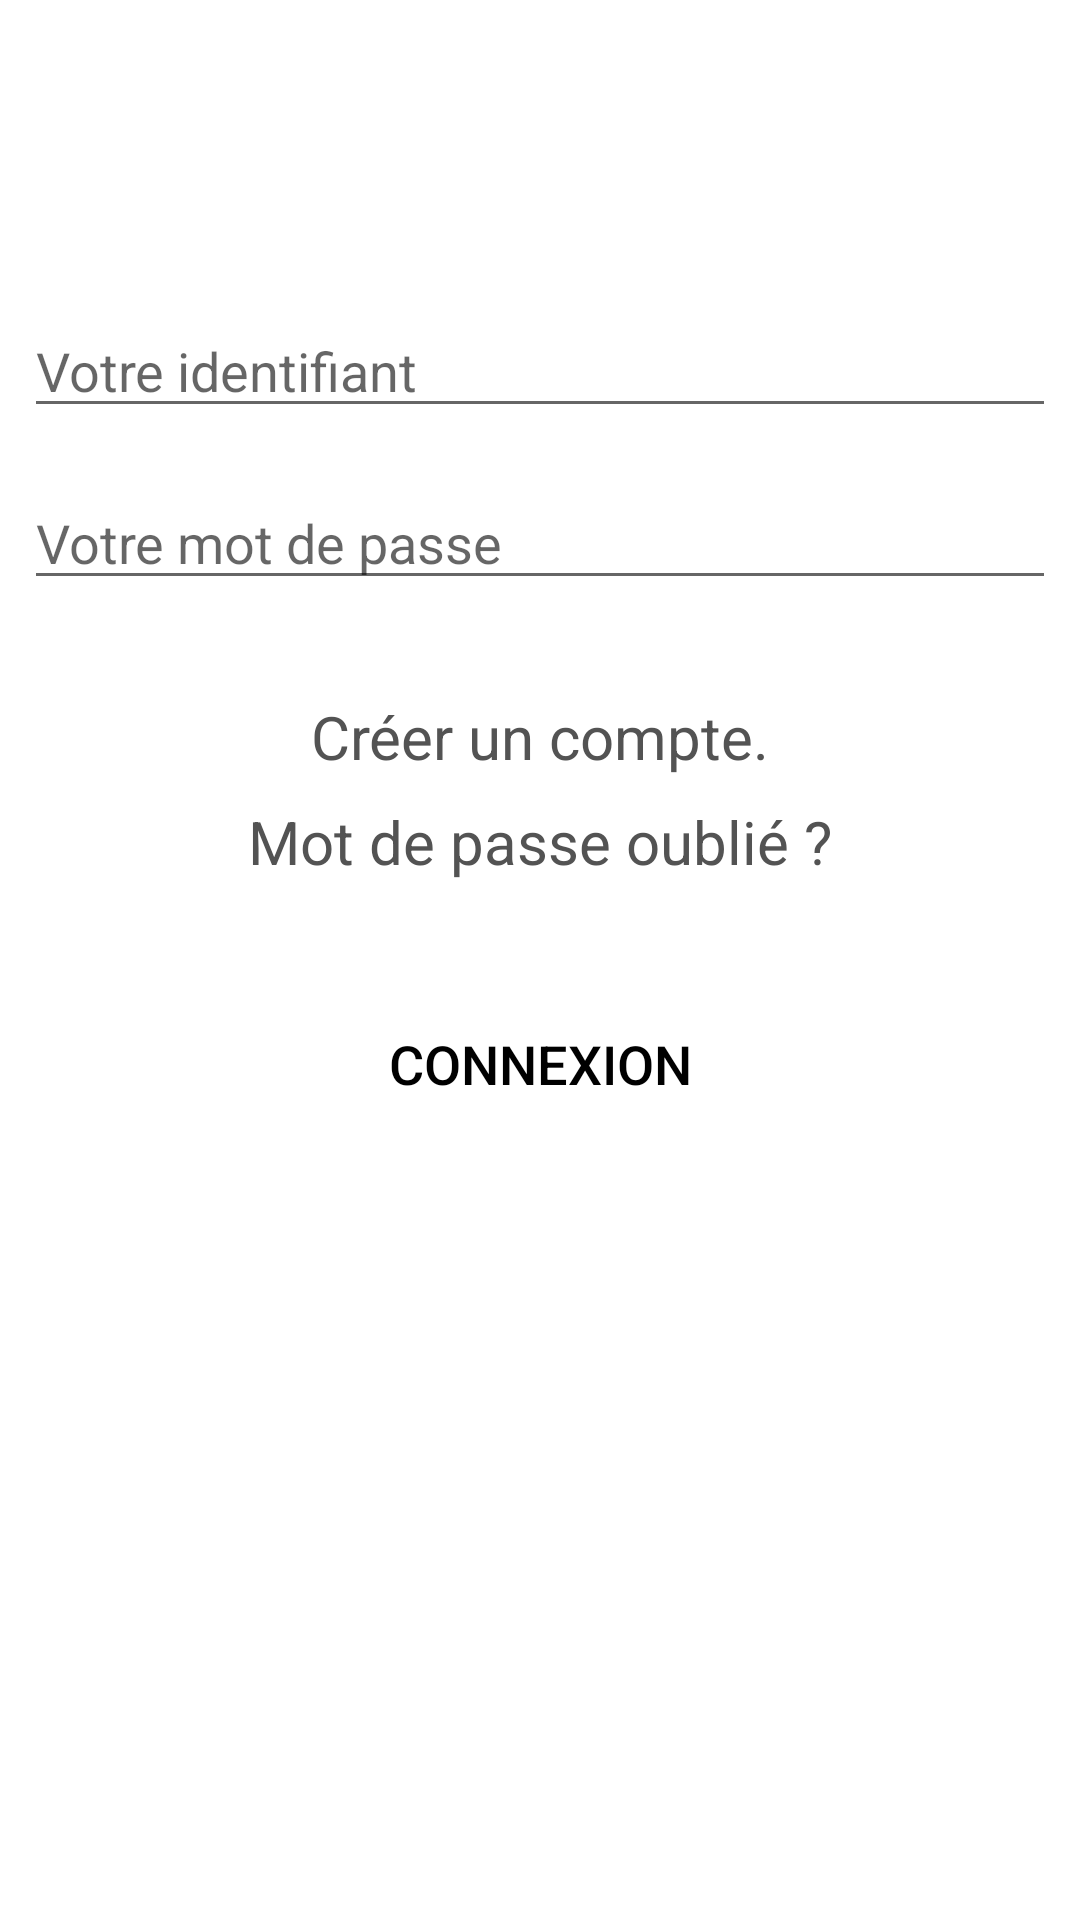

The Android layout XML behind this screen, and the referenced resources:
<!-- AndroidManifest.xml: application theme AppTheme -->
<!-- res/layout/activity_main.xml -->
<?xml version="1.0" encoding="utf-8"?>
<android.support.constraint.ConstraintLayout xmlns:android="http://schemas.android.com/apk/res/android"
    xmlns:app="http://schemas.android.com/apk/res-auto"
    xmlns:tools="http://schemas.android.com/tools"
    android:layout_width="match_parent"
    android:layout_height="match_parent"
    tools:context="ceri.m1ilsen.applicationprojetm1.ui.MainActivity">


    <EditText
        android:id="@+id/mail"
        android:layout_width="0dp"
        android:layout_height="wrap_content"
        android:layout_alignParentStart="true"
        android:layout_alignParentLeft="true"
        android:layout_alignParentTop="true"
        android:layout_alignParentEnd="true"
        android:layout_alignParentRight="true"
        android:layout_marginStart="8dp"
        android:layout_marginLeft="8dp"
        android:layout_marginTop="8dp"
        android:layout_marginEnd="8dp"
        android:layout_marginRight="8dp"
        android:layout_marginBottom="8dp"
        android:ems="10"
        android:hint="Votre identifiant"
        android:inputType="textEmailAddress"
        app:layout_constraintBottom_toBottomOf="parent"
        app:layout_constraintEnd_toEndOf="parent"
        app:layout_constraintStart_toStartOf="parent"
        app:layout_constraintTop_toTopOf="parent"
        app:layout_constraintVertical_bias="0.16000003" />

    <EditText
        android:id="@+id/password"
        android:layout_width="0dp"
        android:layout_height="wrap_content"
        android:layout_below="@+id/mail"
        android:layout_alignParentStart="true"
        android:layout_alignParentLeft="true"
        android:layout_alignParentEnd="true"
        android:layout_alignParentRight="true"
        android:layout_marginStart="8dp"
        android:layout_marginLeft="8dp"
        android:layout_marginTop="16dp"
        android:layout_marginEnd="8dp"
        android:layout_marginRight="8dp"
        android:ems="10"
        android:hint="Votre mot de passe"
        android:inputType="textPassword"
        app:layout_constraintEnd_toEndOf="parent"
        app:layout_constraintStart_toStartOf="parent"
        app:layout_constraintTop_toBottomOf="@+id/mail" />

    <TextView
        android:id="@+id/signup"
        android:layout_width="0dp"
        android:layout_height="wrap_content"
        android:layout_below="@+id/password"
        android:layout_alignParentStart="true"
        android:layout_alignParentLeft="true"
        android:layout_alignParentEnd="true"
        android:layout_alignParentRight="true"
        android:layout_marginStart="8dp"
        android:layout_marginLeft="8dp"
        android:layout_marginTop="32dp"
        android:layout_marginEnd="8dp"
        android:layout_marginRight="8dp"
        android:text="Créer un compte."
        android:gravity="center"
        android:textColor="@color/waveform_unselected"
        android:textSize="20sp"
        app:layout_constraintEnd_toEndOf="parent"
        app:layout_constraintStart_toStartOf="parent"
        app:layout_constraintTop_toBottomOf="@+id/password" />

    <TextView
        android:id="@+id/forgotPassword"
        android:layout_width="0dp"
        android:layout_height="wrap_content"
        android:layout_below="@+id/signup"
        android:layout_alignParentStart="true"
        android:layout_alignParentLeft="true"
        android:layout_alignParentEnd="true"
        android:layout_alignParentRight="true"
        android:layout_marginStart="8dp"
        android:layout_marginLeft="8dp"
        android:layout_marginTop="8dp"
        android:layout_marginEnd="8dp"
        android:layout_marginRight="8dp"
        android:gravity="center"
        android:text="Mot de passe oublié ?"
        android:textAllCaps="false"
        android:textColor="@color/waveform_unselected"
        android:textSize="20sp"
        app:layout_constraintEnd_toEndOf="parent"
        app:layout_constraintHorizontal_bias="0.0"
        app:layout_constraintStart_toStartOf="parent"
        app:layout_constraintTop_toBottomOf="@+id/signup" />

    <Button
        android:id="@+id/signin"
        android:layout_width="300dp"
        android:layout_height="41dp"
        android:layout_below="@+id/forgotPassword"
        android:layout_alignParentStart="true"
        android:layout_alignParentLeft="true"
        android:layout_alignParentEnd="true"
        android:layout_alignParentRight="true"
        android:layout_alignParentBottom="true"
        android:layout_marginStart="8dp"
        android:layout_marginLeft="8dp"
        android:layout_marginTop="8dp"
        android:layout_marginEnd="8dp"
        android:layout_marginRight="8dp"
        android:background="@drawable/custom_list"
        android:text="Connexion"
        android:textColor="@android:color/black"
        android:textSize="18sp"
        app:layout_constraintBottom_toBottomOf="parent"
        app:layout_constraintEnd_toEndOf="parent"
        app:layout_constraintStart_toStartOf="parent"
        app:layout_constraintTop_toBottomOf="@+id/forgotPassword"
        app:layout_constraintVertical_bias="0.108" />

</android.support.constraint.ConstraintLayout>
<!-- resources referenced by this layout -->
<resources>
  <color name="waveform_unselected">#535353</color>
</resources>
